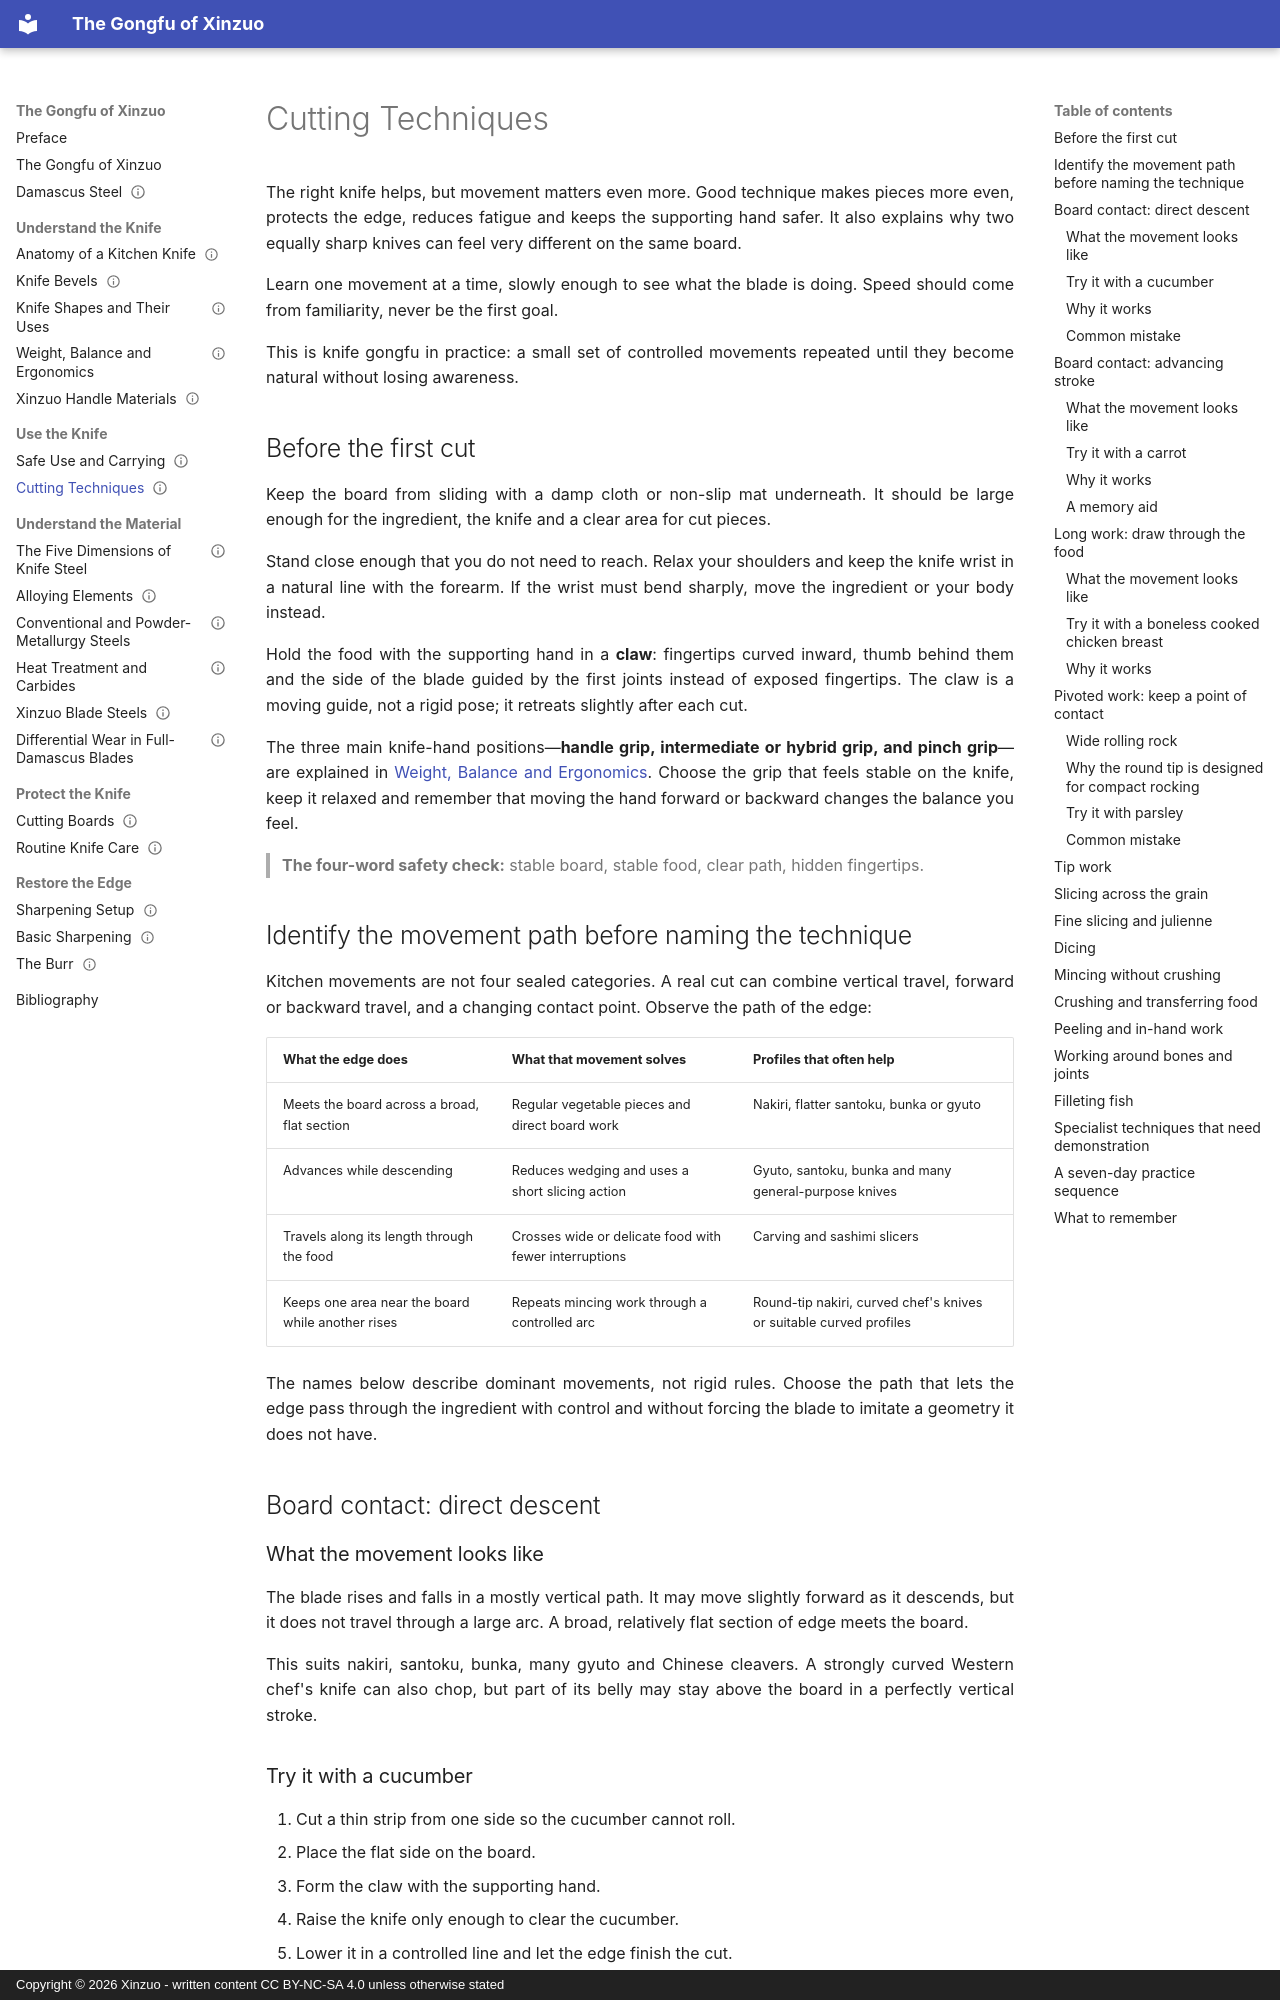

repository: francescocmazza/xinzuo-kung-fu · page: 06-cutting-techniques/essential-cutting-techniques/index.html · generator: mkdocs · copyright: Copyright © 2026 Xinzuo - written content CC BY-NC-SA 4.0 unless otherwise stated

---
title: Cutting Techniques
status: review
audience: general-reader
language: en
reviewed: 2026-09-09
translation_priority: highest
---

# Cutting Techniques

The right knife helps, but movement matters even more. Good technique makes pieces more even, protects the edge, reduces fatigue and keeps the supporting hand safer. It also explains why two equally sharp knives can feel very different on the same board.

Learn one movement at a time, slowly enough to see what the blade is doing. Speed should come from familiarity, never be the first goal.

This is knife gongfu in practice: a small set of controlled movements repeated until they become natural without losing awareness.

## Before the first cut

Keep the board from sliding with a damp cloth or non-slip mat underneath. It should be large enough for the ingredient, the knife and a clear area for cut pieces.

Stand close enough that you do not need to reach. Relax your shoulders and keep the knife wrist in a natural line with the forearm. If the wrist must bend sharply, move the ingredient or your body instead.

Hold the food with the supporting hand in a **claw**: fingertips curved inward, thumb behind them and the side of the blade guided by the first joints instead of exposed fingertips. The claw is a moving guide, not a rigid pose; it retreats slightly after each cut.

The three main knife-hand positions—**handle grip, intermediate or hybrid grip, and pinch grip**—are explained in [Weight, Balance and Ergonomics](../05-knife-types/weight-and-balance.md). Choose the grip that feels stable on the knife, keep it relaxed and remember that moving the hand forward or backward changes the balance you feel.

> **The four-word safety check:** stable board, stable food, clear path, hidden fingertips.

## Identify the movement path before naming the technique

Kitchen movements are not four sealed categories. A real cut can combine vertical travel, forward or backward travel, and a changing contact point. Observe the path of the edge:

| What the edge does | What that movement solves | Profiles that often help |
|---|---|---|
| Meets the board across a broad, flat section | Regular vegetable pieces and direct board work | Nakiri, flatter santoku, bunka or gyuto |
| Advances while descending | Reduces wedging and uses a short slicing action | Gyuto, santoku, bunka and many general-purpose knives |
| Travels along its length through the food | Crosses wide or delicate food with fewer interruptions | Carving and sashimi slicers |
| Keeps one area near the board while another rises | Repeats mincing work through a controlled arc | Round-tip nakiri, curved chef's knives or suitable curved profiles |

The names below describe dominant movements, not rigid rules. Choose the path that lets the edge pass through the ingredient with control and without forcing the blade to imitate a geometry it does not have.

## Board contact: direct descent

### What the movement looks like

The blade rises and falls in a mostly vertical path. It may move slightly forward as it descends, but it does not travel through a large arc. A broad, relatively flat section of edge meets the board.

This suits nakiri, santoku, bunka, many gyuto and Chinese cleavers. A strongly curved Western chef's knife can also chop, but part of its belly may stay above the board in a perfectly vertical stroke.
